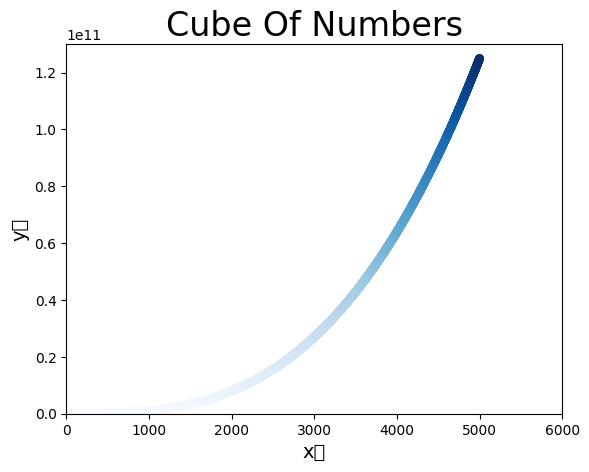

This chart was generated by the following Python code:
#!/usr/bin/python
# -*- coding: utf-8 -*-
import matplotlib.pyplot as plt
x_values = list(range(1,5001))
y_values = [x**3 for x in x_values]
plt.rcParams['font.sans-serif']='SimHei'
plt.scatter(x_values,y_values,s=40,edgecolors='none',c=y_values,cmap=plt.cm.Blues)

#设置图表标题并给坐标轴加上标签
plt.title('Cube Of Numbers',fontsize=24)
plt.xlabel('x轴',fontsize=14)
plt.ylabel('y轴',fontsize=14)
plt.axis([0,6000,0,130000000000])
#自动保存图表 要在show之前保存
plt.savefig('cube_plot1.jpg',bbox_inches='tight')
plt.show()
